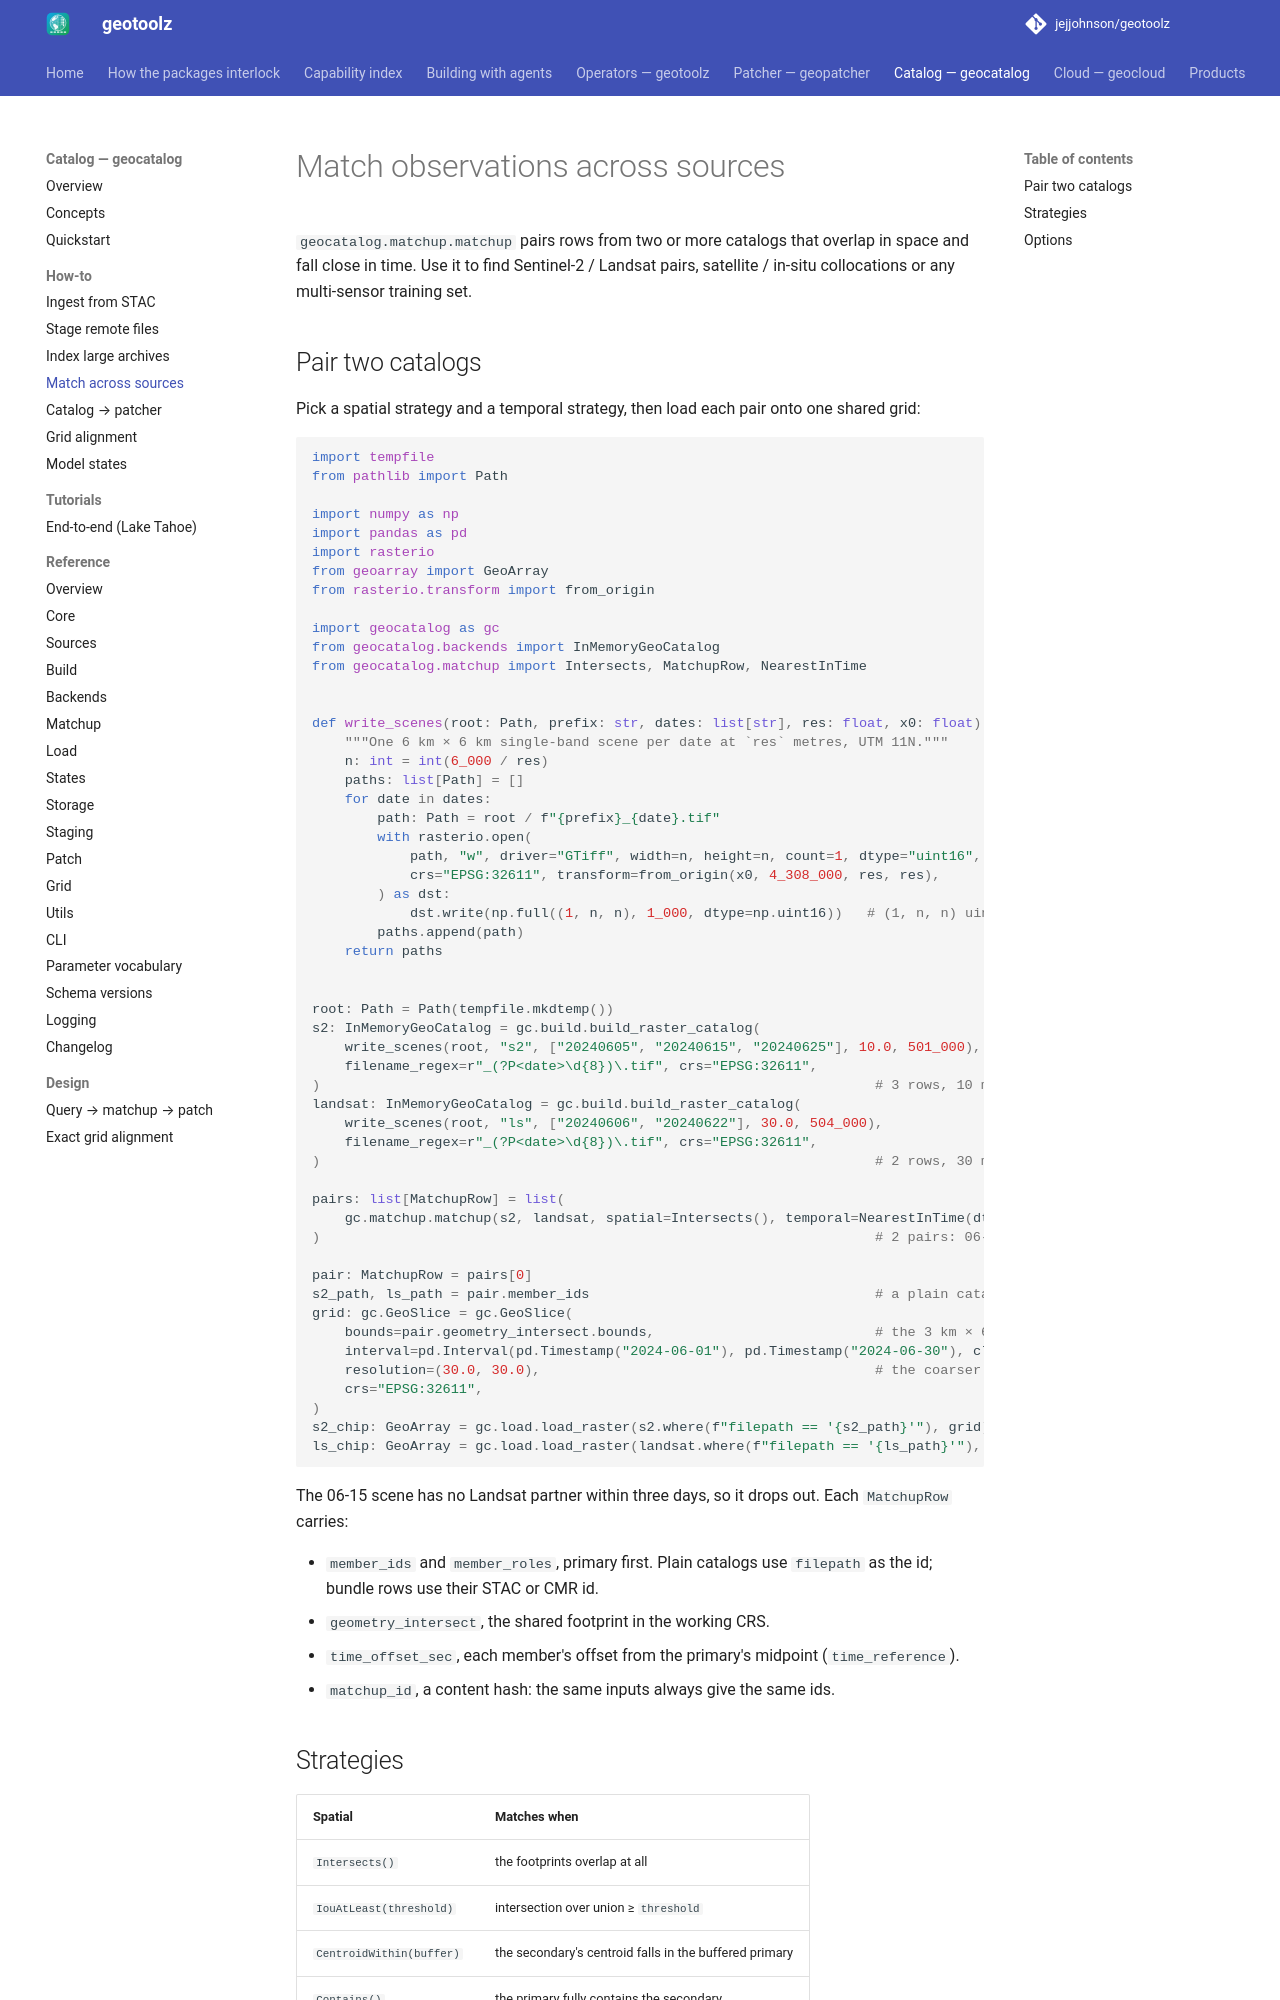

repository: jejjohnson/geotoolz · page: catalog/how-to/matchup/index.html · generator: mkdocs

# Match observations across sources

`geocatalog.matchup.matchup` pairs rows from two or more catalogs that
overlap in space and fall close in time. Use it to find Sentinel-2 /
Landsat pairs, satellite / in-situ collocations or any multi-sensor
training set.

## Pair two catalogs

Pick a spatial strategy and a temporal strategy, then load each pair onto
one shared grid:

```python
import tempfile
from pathlib import Path

import numpy as np
import pandas as pd
import rasterio
from geoarray import GeoArray
from rasterio.transform import from_origin

import geocatalog as gc
from geocatalog.backends import InMemoryGeoCatalog
from geocatalog.matchup import Intersects, MatchupRow, NearestInTime


def write_scenes(root: Path, prefix: str, dates: list[str], res: float, x0: float) -> list[Path]:
    """One 6 km × 6 km single-band scene per date at `res` metres, UTM 11N."""
    n: int = int(6_000 / res)
    paths: list[Path] = []
    for date in dates:
        path: Path = root / f"{prefix}_{date}.tif"
        with rasterio.open(
            path, "w", driver="GTiff", width=n, height=n, count=1, dtype="uint16",
            crs="EPSG:32611", transform=from_origin(x0, 4_308_000, res, res),
        ) as dst:
            dst.write(np.full((1, n, n), 1_000, dtype=np.uint16))   # (1, n, n) uint16
        paths.append(path)
    return paths


root: Path = Path(tempfile.mkdtemp())
s2: InMemoryGeoCatalog = gc.build.build_raster_catalog(
    write_scenes(root, "s2", ["20240605", "20240615", "20240625"], 10.0, 501_000),
    filename_regex=r"_(?P<date>\d{8})\.tif", crs="EPSG:32611",
)                                                                    # 3 rows, 10 m
landsat: InMemoryGeoCatalog = gc.build.build_raster_catalog(
    write_scenes(root, "ls", ["20240606", "20240622"], 30.0, 504_000),
    filename_regex=r"_(?P<date>\d{8})\.tif", crs="EPSG:32611",
)                                                                    # 2 rows, 30 m, 3 km further east

pairs: list[MatchupRow] = list(
    gc.matchup.matchup(s2, landsat, spatial=Intersects(), temporal=NearestInTime(dt="3D"))
)                                                                    # 2 pairs: 06-05 ↔ 06-06, 06-25 ↔ 06-22

pair: MatchupRow = pairs[0]
s2_path, ls_path = pair.member_ids                                   # a plain catalog is keyed by filepath
grid: gc.GeoSlice = gc.GeoSlice(
    bounds=pair.geometry_intersect.bounds,                           # the 3 km × 6 km overlap
    interval=pd.Interval(pd.Timestamp("2024-06-01"), pd.Timestamp("2024-06-30"), closed="both"),
    resolution=(30.0, 30.0),                                         # the coarser sensor's grid
    crs="EPSG:32611",
)
s2_chip: GeoArray = gc.load.load_raster(s2.where(f"filepath == '{s2_path}'"), grid)        # (1, 200, 100) uint16
ls_chip: GeoArray = gc.load.load_raster(landsat.where(f"filepath == '{ls_path}'"), grid)   # (1, 200, 100) uint16
```

The 06-15 scene has no Landsat partner within three days, so it drops out.
Each `MatchupRow` carries:

- `member_ids` and `member_roles`, primary first. Plain catalogs use
  `filepath` as the id; bundle rows use their STAC or CMR id.
- `geometry_intersect`, the shared footprint in the working CRS.
- `time_offset_sec`, each member's offset from the primary's midpoint
  (`time_reference`).
- `matchup_id`, a content hash: the same inputs always give the same ids.
